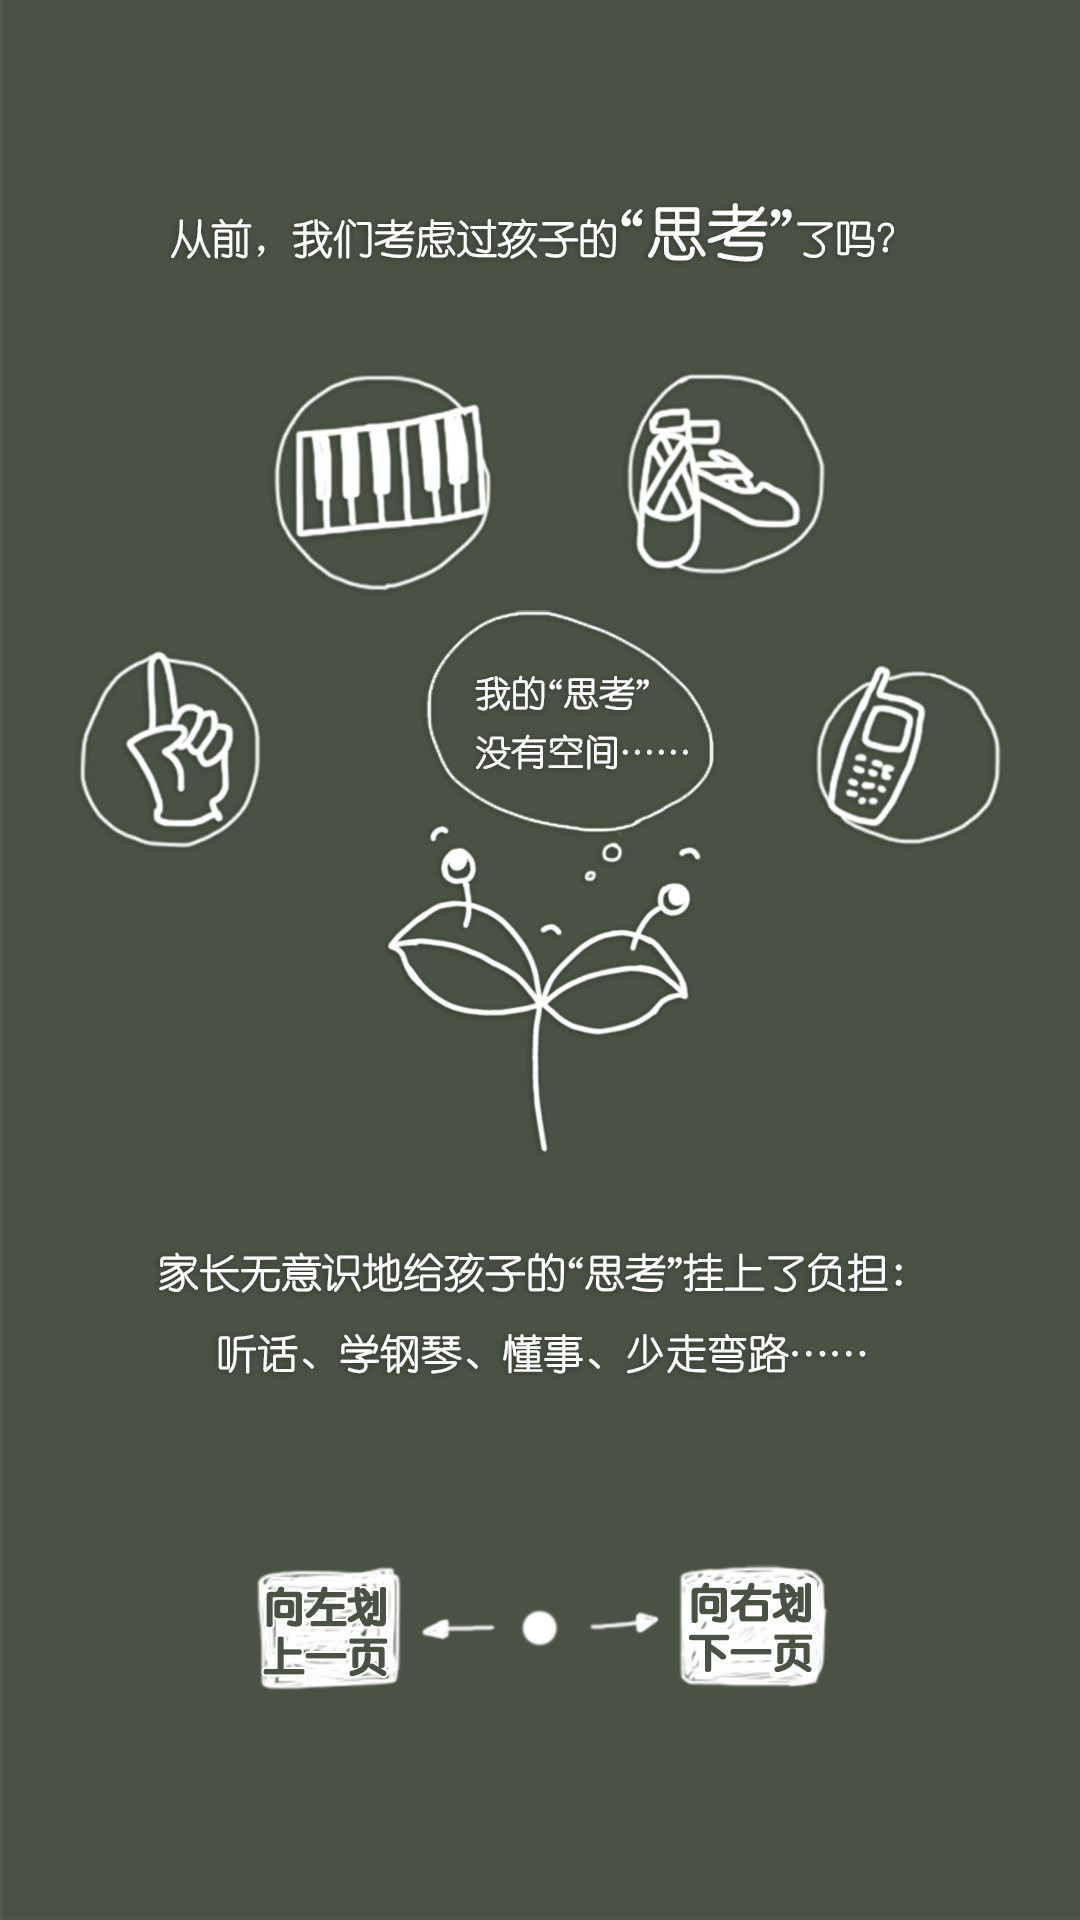

The Android layout XML behind this screen, and the referenced resources:
<!-- AndroidManifest.xml: application theme AppTheme -->
<!-- res/layout/what_new_one.xml -->
<?xml version="1.0" encoding="utf-8"?>

<RelativeLayout xmlns:android="http://schemas.android.com/apk/res/android"
    android:layout_width="match_parent"
    android:layout_height="match_parent" >

    <ImageView
        android:layout_width="match_parent"
        android:layout_height="match_parent"
        android:layout_centerInParent="true"
        android:adjustViewBounds="false"
        android:focusable="true"
        android:scaleType="centerCrop"
        android:background="@drawable/guide_1" />

</RelativeLayout>
<!-- resources referenced by this layout -->
<resources>
  <!-- drawable guide_1: png bitmap (drawable-xxhdpi, 334121 bytes) -->
  <style name="AppTheme" parent="android:Theme.Light" />
</resources>
